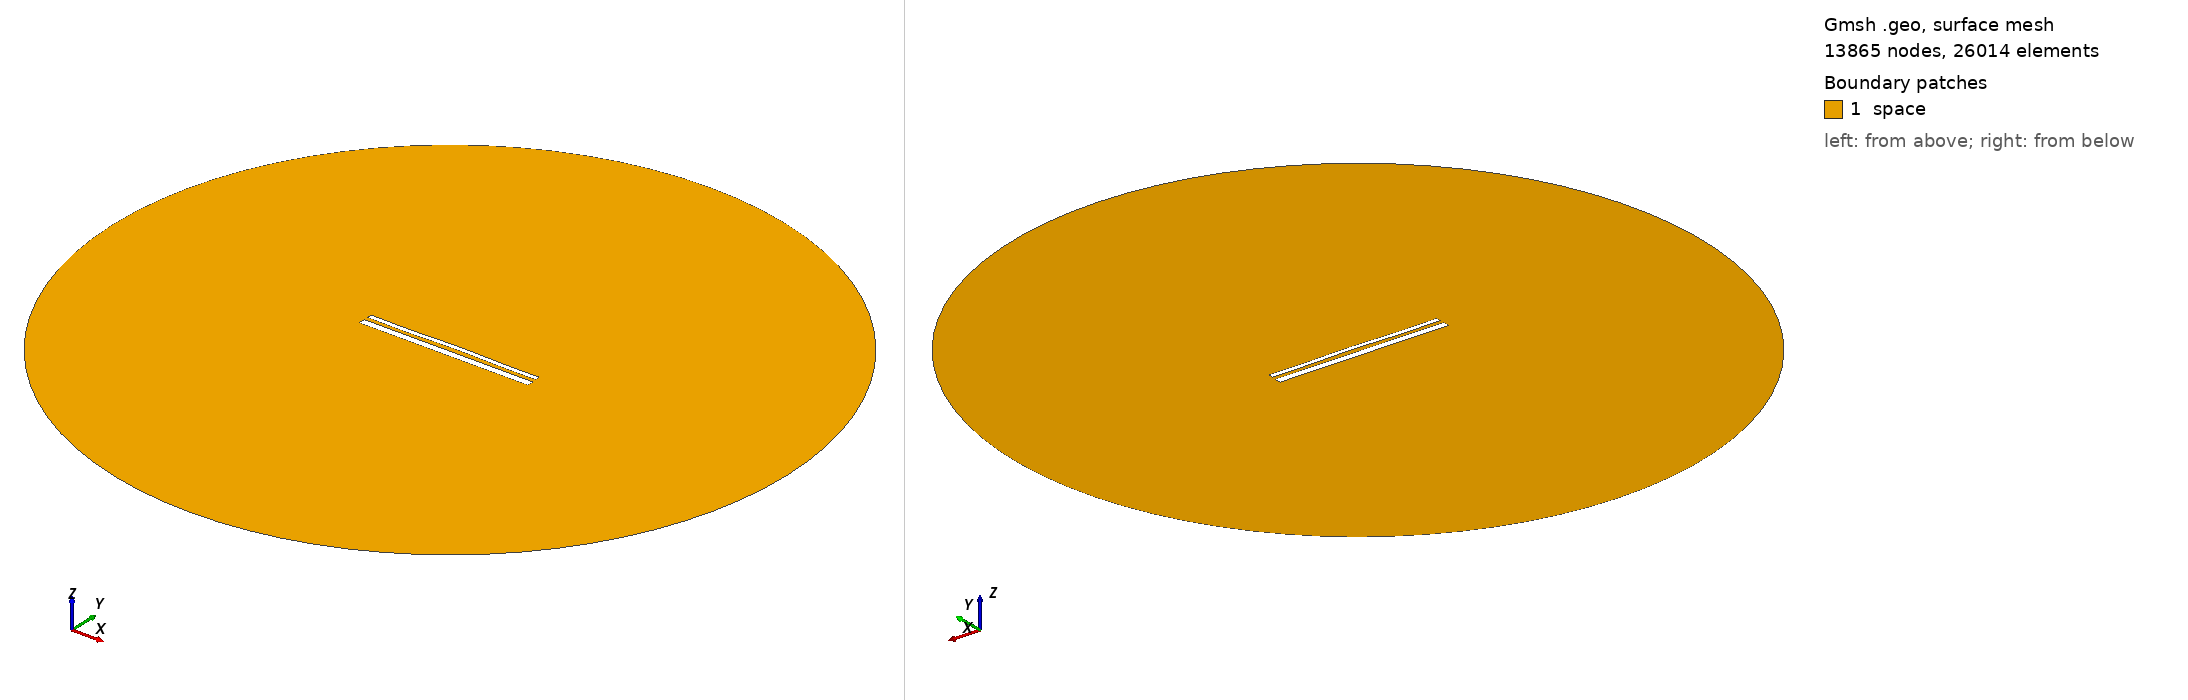

Gmsh geometry script, surface-meshed: 13865 nodes, 26014 surface elements. Boundary patches (legend numbers): 1 space. Left view from above one corner, right view from below the opposite corner. Legend entries are the model's physical surfaces. The drawing asked Gmsh for element sizes between 1% and 20% of the model's largest extent; the script's own settings can give other sizes.

=== 14231.geo (drawn) ===
//---------------------------------------
// Geometry kernel
//---------------------------------------

SetFactory("OpenCASCADE");



//---------------------------------------
// Parameters of the geometry
//---------------------------------------

// Overetch of the upper plate
overetch = 0.5;

// Distance between the plates
distance = 2.0;

// Discretization over the x axis (for the deformation)
nx = 50; 

// Length of the plate
L = 100 - overetch; 

// Number of modes
n = 4; 

// 1st mode coefficient
coeff(1) = 0.07499999999999998;
beta(1) = 0.596864 * 3.1415926535 / L;

// 2nd mode coefficient
coeff(2) = 0.15;
beta(2) = 1.49418 * 3.1415926535 / L;

// 3rd mode coefficient
coeff(3) = -0.075;
beta(3) = 2.50025 * 3.1415926535 / L;

// 4th mode coefficient
coeff(4) = -0.15;
beta(4) = 3.49999 * 3.1415926535 / L;



//---------------------------------------
// Upper plate (deformed rectangle)
//---------------------------------------

// Coordiantes of the upper plate
xmin = -50;
xmax = 50 - overetch;

// Height of the upper plate
yheight = 4 - 2 * overetch;

// Indexes of the points
UpperID[] = {};
LowerID[] = {};
LeftID[] = {};
RightID[] = {};

// Point index
p = 1;

// Horizontal edges
For i In {1:nx}
    x = xmin + (i-1)*(xmax - xmin)/(nx-1);

    y_bottom = distance / 2 + overetch;
    For j In {1:n}
        C = (Cosh(beta(j)*L) + Cos(beta(j)*L)) / (Sinh(beta(j)*L) + Sin(beta(j)*L));
        y_bottom  = y_bottom + coeff(j) * (Cosh(beta(j)*(x+50)) - Cos(beta(j)*(x+50)) - C * (Sinh(beta(j)*(x+50)) - Sin(beta(j)*(x+50))));
    EndFor

    y_top = y_bottom + yheight;

    Point(p) = {x, y_top, 0, 1.0};
    UpperID[i] = p;
    p = p + 1;

    Point(p) = {x, y_bottom, 0, 1.0};
    LowerID[i] = p;
    p = p + 1;
EndFor

// Create point lists
UpperPts[] = {}; LowerPts[] = {};
For i In {1:nx}
  UpperPts[] += {UpperID[i]};
  LowerPts[] += {LowerID[i]};
EndFor

// Build splines
Spline(1) = {UpperPts[]};
Spline(2) = {LowerPts[]};
Line(3) = {LowerPts[nx-1], UpperPts[nx-1]};
Line(4) = {LowerPts[0], UpperPts[0]};

// Build the plane surface
Curve Loop(1) = {2, 3, -1, -4};
Plane Surface(1) = {1};



//---------------------------------------
// Lower plate (rectangle)
//---------------------------------------

// Vertices
Point(1001) = {-50, -1, 0, 1.0};
Point(1002) = { 50, -1, 0, 1.0};
Point(1003) = { 50,  -5, 0, 1.0};
Point(1004) = {-50,  -5, 0, 1.0};

// Edges
Line(5) = {1001, 1002};
Line(6) = {1002, 1003};
Line(7) = {1003, 1004};
Line(8) = {1004, 1001};

// Plane surface
Line Loop(2) = {5, 6, 7, 8};
Plane Surface(2) = {2}; 



//---------------------------------------
// Outer (fictious) boundary
//---------------------------------------

// Points
Point(1005) = {0, 0, 0};       // Center
Point(1006) = {200, 0, 0};     // Start point
Point(1007) = {0, 200, 0};     // 90 degrees
Point(1008) = {-200, 0, 0};    // 180 degrees
Point(1009) = {0, -200, 0};    // 270 degrees

// Circle arcs (each needs start, center, end)
Circle(9) = {1006, 1005, 1007};
Circle(10) = {1007, 1005, 1008};
Circle(11) = {1008, 1005, 1009};
Circle(12) = {1009, 1005, 1006};

// Plane surface for the entire domain
Curve Loop(3) = {9, 10, 11, 12};
Surface(3) = {3};

// Subtract the plates from the whole domain to obtain the actual domain where we want to solve the equations
BooleanDifference{ Surface{3}; Delete; }{ Surface{1}; Surface{2}; Delete; }




//---------------------------------------
// Transfinite Lines/Curves
//---------------------------------------

// Set the number of points on the boundaries
r = 7;

// Plates
Transfinite Curve {1, 2} = 50*r Using Progression 1;
Transfinite Curve {3, 4} = 2*r Using Progression 1;
Transfinite Line {5, 7} = 50*r Using Progression 1;
Transfinite Line {6, 8} = 2*r Using Progression 1;

// Outer boundary
Transfinite Line {9, 10, 11, 12} = 20 Using Progression 1;



//---------------------------------------
// Physical groups
//---------------------------------------                

// Physical curves (boundaries)
Physical Line("force_segment", 10) = {2};
Physical Line("upper_plate", 11) = {1, 3, 4};
Physical Line("lower_plate", 12) = {5, 6, 7, 8};
Physical Line("boundary", 20) = {9, 10, 11, 12};

// Physical Surfaces
Physical Surface("space", 30) = {3};



//---------------------------------------
// 6. Generate the Mesh
//---------------------------------------

// 2D mesh generation
Mesh 2;
